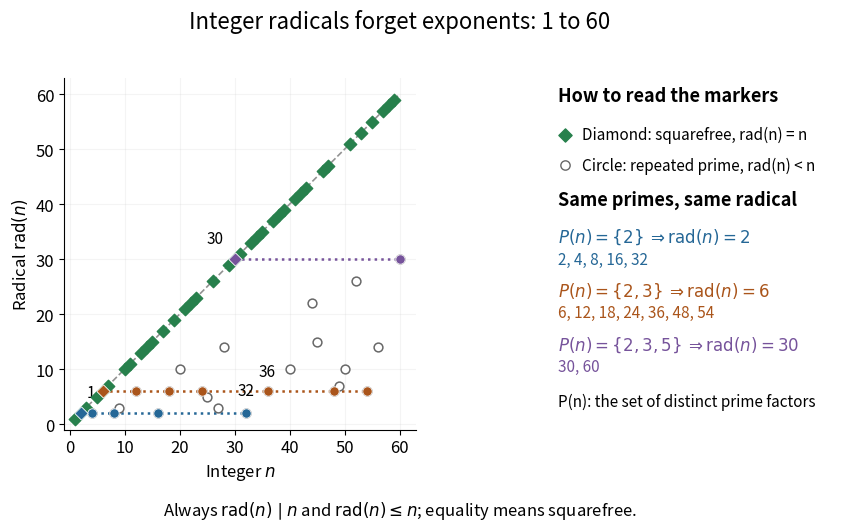

Recreate this plot in Python.
"""Plot n against rad(n) and mark families sharing their distinct primes.

Run from _media: python3 ../integer-radicals-prime-support.py
The PNG basename is written to the current working directory.
Tested with Python 3.14.4, NumPy 2.3.5 and Matplotlib 3.10.7.
Dependencies are documented in the repository's pyproject.toml.
"""
from pathlib import Path

import matplotlib

matplotlib.use("Agg")
import matplotlib.pyplot as plt
import numpy as np


def radical(n):
    """Remove all repeated factors, retaining one copy of each prime."""
    remaining = n
    result = 1
    divisor = 2
    while divisor * divisor <= remaining:
        if remaining % divisor == 0:
            result *= divisor
            while remaining % divisor == 0:
                remaining //= divisor
        divisor += 1
    if remaining > 1:
        result *= remaining
    return result


def main():
    numbers = np.arange(1, 61)
    radicals = np.array([radical(int(n)) for n in numbers])
    squarefree = numbers == radicals
    plt.rcParams.update({"font.size": 12})
    fig, (ax, notes) = plt.subplots(
        1, 2, figsize=(9.2, 5.5), dpi=120,
        gridspec_kw={"width_ratios": [1.55, 1]}, facecolor="white")
    fig.subplots_adjust(left=0.08, right=0.98, top=0.84, bottom=0.20, wspace=0.22)
    ax.plot([1, 60], [1, 60], "--", color="#929292", linewidth=1.2, zorder=1)
    ax.scatter(numbers[~squarefree], radicals[~squarefree], s=40, facecolors="white",
               edgecolors="#686868", linewidths=1.1, zorder=3)
    ax.scatter(numbers[squarefree], radicals[squarefree], s=40,
               marker="D", color="#27804c", zorder=4)
    families = [(2, "#256796", r"$P(n)=\{2\}$"),
                (6, "#aa551b", r"$P(n)=\{2,3\}$"),
                (30, "#76539b", r"$P(n)=\{2,3,5\}$")]
    for rad, color, _ in families:
        mask = radicals == rad
        xs = numbers[mask]
        ax.plot([xs.min(), xs.max()], [rad, rad], ":", color=color, linewidth=1.8, zorder=2)
        ax.scatter(numbers[mask & ~squarefree], radicals[mask & ~squarefree],
                   s=46, facecolors=color, edgecolors="white", linewidths=0.6, zorder=5)
        ax.scatter(numbers[mask & squarefree], radicals[mask & squarefree],
                   marker="D", s=46, facecolors=color, edgecolors="white", linewidths=0.6, zorder=5)
    ax.annotate("1", xy=(1, 1), xytext=(8, 16), textcoords="offset points", fontsize=11)
    ax.annotate("32", xy=(32, 2), xytext=(0, 13), textcoords="offset points", ha="center", fontsize=11)
    ax.annotate("36", xy=(36, 6), xytext=(0, 11), textcoords="offset points", ha="center", fontsize=11)
    ax.annotate("30", xy=(30, 30), xytext=(-8, 12), textcoords="offset points", ha="right", fontsize=11)
    ax.set(xlim=(-1, 63), ylim=(-1, 63), xlabel=r"Integer $n$", ylabel=r"Radical $\mathrm{rad}(n)$")
    ax.set_aspect("equal", adjustable="box")
    ax.set_xticks(np.arange(0, 61, 10))
    ax.set_yticks(np.arange(0, 61, 10))
    ax.spines[["top", "right"]].set_visible(False)
    ax.grid(alpha=0.13)
    ax.set_facecolor("white")
    notes.axis("off")
    notes.text(0, 0.98, "How to read the markers", weight="bold", fontsize=13)
    notes.scatter([0.025], [0.88], marker="D", s=45, color="#27804c")
    notes.text(0.09, 0.88, "Diamond: squarefree, rad(n) = n", va="center", fontsize=11)
    notes.scatter([0.025], [0.79], marker="o", s=45, facecolors="white", edgecolors="#686868")
    notes.text(0.09, 0.79, "Circle: repeated prime, rad(n) < n", va="center", fontsize=11)
    notes.text(0, 0.67, "Same primes, same radical", weight="bold", fontsize=13)
    for y, (rad, color, label) in zip([0.56, 0.40, 0.24], families):
        values = numbers[radicals == rad]
        notes.text(0, y, label + rf" $\Rightarrow\mathrm{{rad}}(n)={rad}$", color=color, fontsize=12)
        notes.text(0, y - 0.065, ", ".join(map(str, values)), color=color, fontsize=11)
    notes.text(0, 0.07, "P(n): the set of distinct prime factors", fontsize=11)
    notes.set(xlim=(-0.035, 1.05), ylim=(0, 1.05))
    fig.suptitle("Integer radicals forget exponents: 1 to 60", fontsize=16, y=0.965)
    fig.text(0.5, 0.045, r"Always $\mathrm{rad}(n)\mid n$ and $\mathrm{rad}(n)\leq n$; equality means squarefree.",
             ha="center", fontsize=12)
    fig.savefig(Path.cwd() / "integer-radicals-prime-support.png",
                facecolor="white", transparent=False)
    plt.close(fig)


if __name__ == "__main__":
    main()
